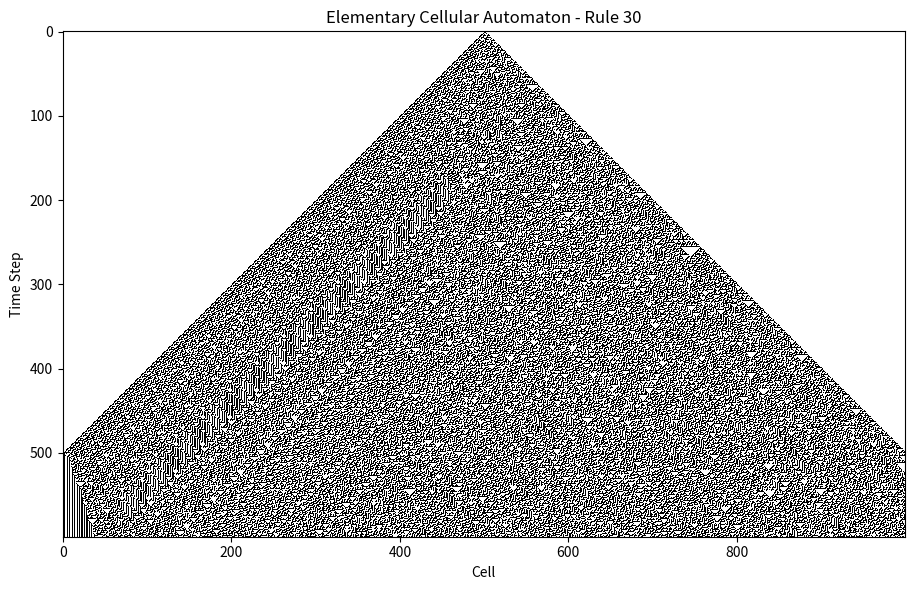

Write the Python code that produced this figure.
import numpy as np
import matplotlib.pyplot as plt

def rule_to_binary(rule_number):
    """Convert a rule number (0–255) to 8-bit binary rule list."""
    return [(rule_number >> i) & 1 for i in range(7, -1, -1)]

def get_next_gen(current_gen, rule_bin):
    """Compute next generation using the rule binary representation."""
    next_gen = np.zeros_like(current_gen)
    for i in range(1, len(current_gen) - 1):
        neighborhood = (current_gen[i - 1] << 2) | (current_gen[i] << 1) | current_gen[i + 1]
        next_gen[i] = rule_bin[7 - neighborhood]  # reverse indexing
    return next_gen

def generate_automaton(rule_number, width=101, steps=60):
    """Simulate the cellular automaton for the given rule number."""
    rule_bin = rule_to_binary(rule_number)
    grid = np.zeros((steps, width), dtype=int)
    grid[0, width // 2] = 1  # Start with a single '1' in the center

    for t in range(1, steps):
        grid[t] = get_next_gen(grid[t - 1], rule_bin)

    return grid

def plot_automaton(grid, rule_number):
    """Visualize the grid as an image."""
    plt.figure(figsize=(10, 6))
    plt.imshow(grid, cmap='binary', interpolation='nearest')
    plt.title(f"Elementary Cellular Automaton - Rule {rule_number}")
    plt.xlabel("Cell")
    plt.ylabel("Time Step")
    plt.tight_layout()
    plt.show()

# Run it!
if __name__ == "__main__":
    rule_number = 30
    grid = generate_automaton(rule_number=rule_number, width=1000, steps=600)
    plot_automaton(grid, rule_number)
